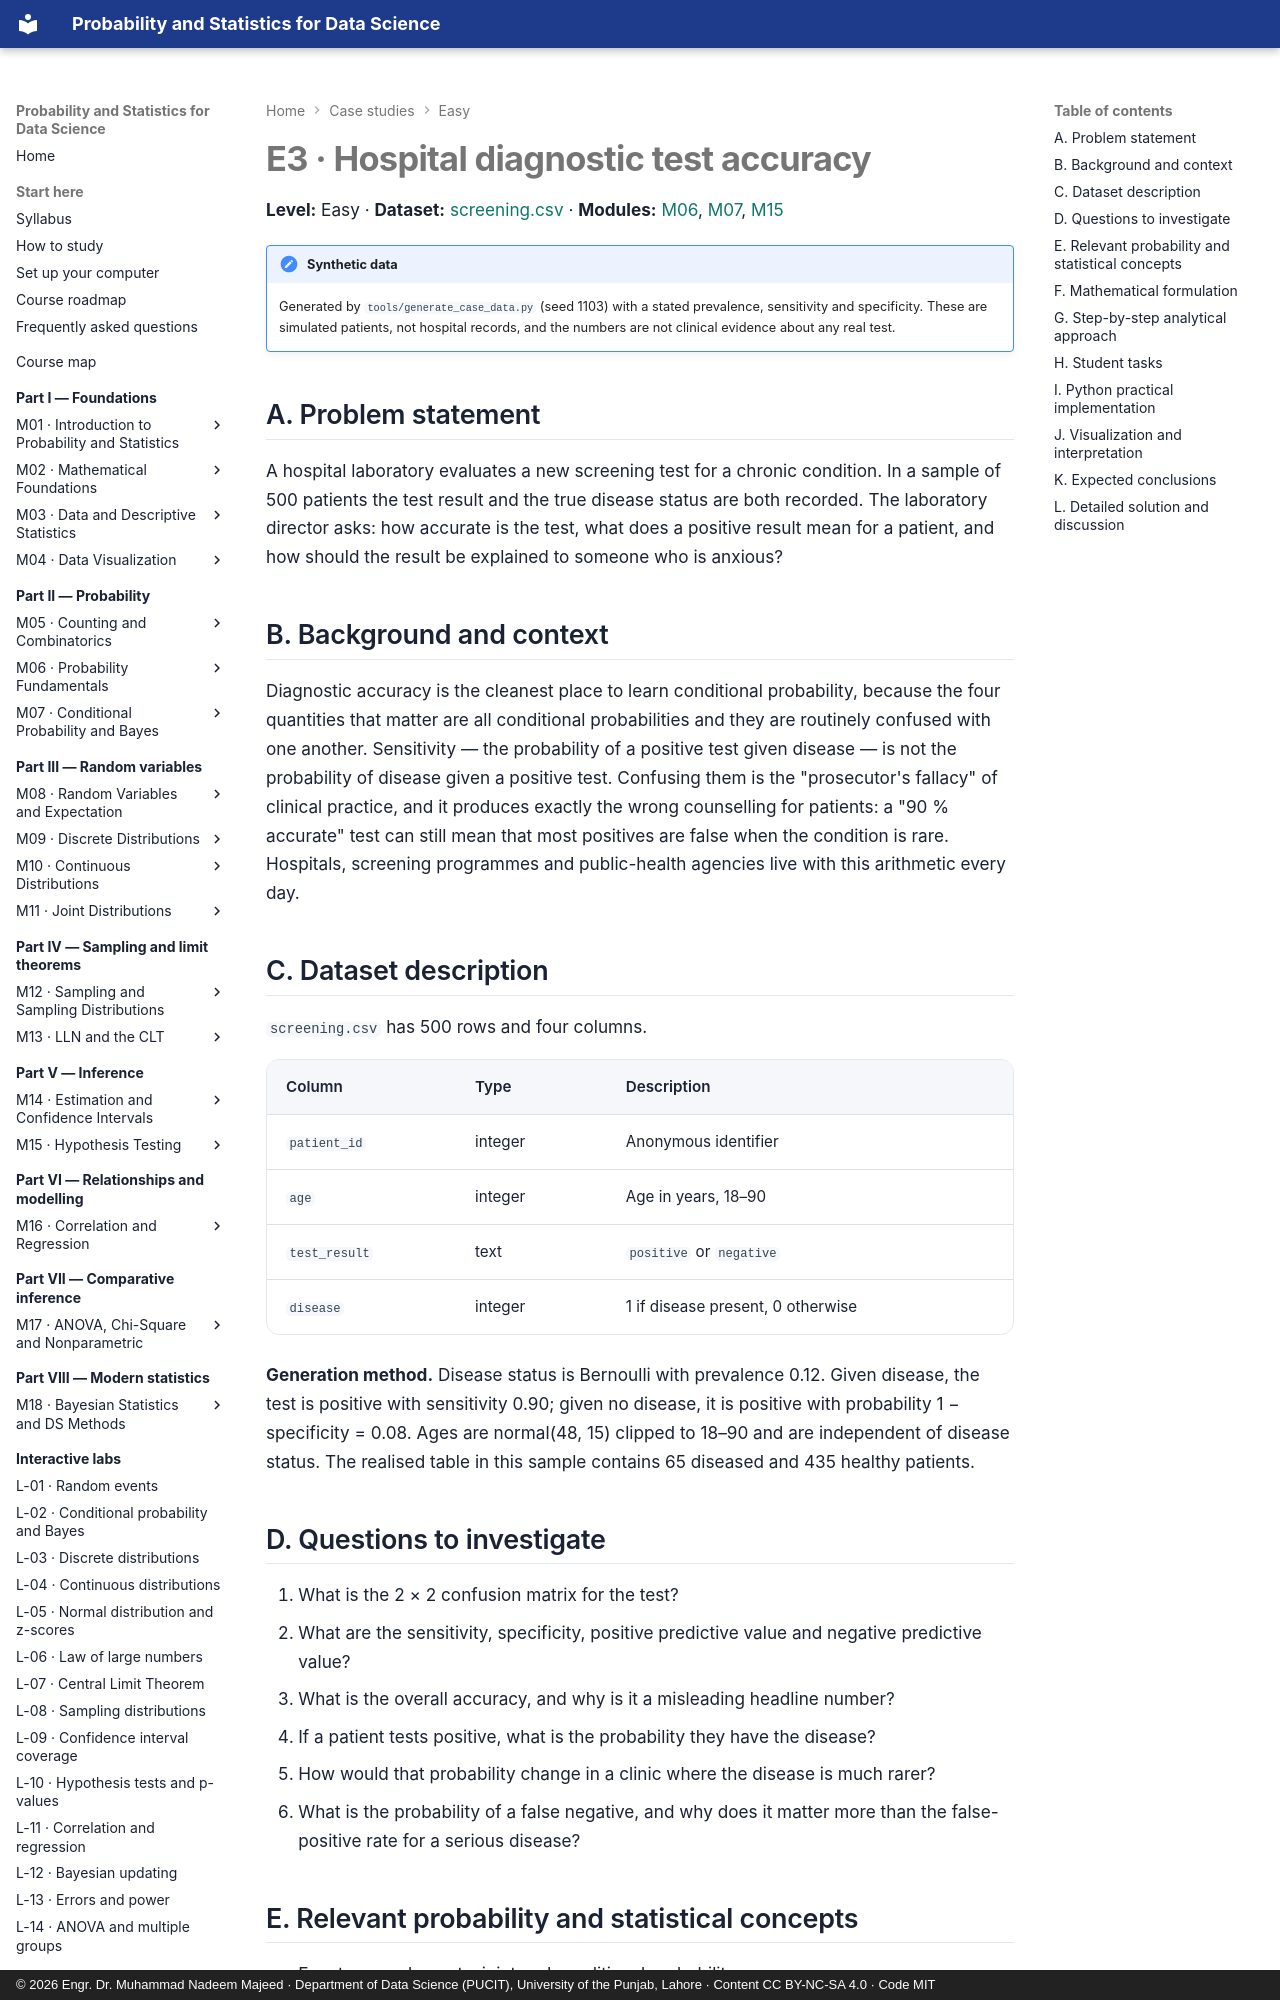

repository: nadeem-majeedch/Probability-and-Statistics · page: case-studies/e3-diagnostic-accuracy/index.html · generator: mkdocs · copyright: © 2026 Engr. Dr. Muhammad Nadeem Majeed · Department of Data Science (PUCIT), University of the Punjab, Lahore · Content CC BY-NC-SA 4.0 · Code MIT

# E3 · Hospital diagnostic test accuracy

**Level:** Easy · **Dataset:** [screening.csv](../data/case-studies/screening.csv) ·
**Modules:** [M06](../modules/06-probability-fundamentals/chapter.md),
[M07](../modules/07-conditional-probability-and-bayes/chapter.md),
[M15](../modules/15-hypothesis-testing/chapter.md)

!!! note "Synthetic data"
    Generated by `tools/generate_case_data.py` (seed 1103) with a stated prevalence,
    sensitivity and specificity. These are simulated patients, not hospital records, and
    the numbers are not clinical evidence about any real test.

## A. Problem statement

A hospital laboratory evaluates a new screening test for a chronic condition. In a sample
of 500 patients the test result and the true disease status are both recorded. The
laboratory director asks: how accurate is the test, what does a positive result mean for
a patient, and how should the result be explained to someone who is anxious?

## B. Background and context

Diagnostic accuracy is the cleanest place to learn conditional probability, because the
four quantities that matter are all conditional probabilities and they are routinely
confused with one another. Sensitivity — the probability of a positive test given
disease — is not the probability of disease given a positive test. Confusing them is the
"prosecutor's fallacy" of clinical practice, and it produces exactly the wrong counselling
for patients: a "90 % accurate" test can still mean that most positives are false when the
condition is rare. Hospitals, screening programmes and public-health agencies live with
this arithmetic every day.

## C. Dataset description

`screening.csv` has 500 rows and four columns.

| Column | Type | Description |
|---|---|---|
| `patient_id` | integer | Anonymous identifier |
| `age` | integer | Age in years, 18–90 |
| `test_result` | text | `positive` or `negative` |
| `disease` | integer | 1 if disease present, 0 otherwise |

**Generation method.** Disease status is Bernoulli with prevalence 0.12. Given disease,
the test is positive with sensitivity 0.90; given no disease, it is positive with
probability 1 − specificity = 0.08. Ages are normal(48, 15) clipped to 18–90 and are
independent of disease status. The realised table in this sample contains 65 diseased and
435 healthy patients.

## D. Questions to investigate

1. What is the 2 × 2 confusion matrix for the test?
2. What are the sensitivity, specificity, positive predictive value and negative
   predictive value?
3. What is the overall accuracy, and why is it a misleading headline number?
4. If a patient tests positive, what is the probability they have the disease?
5. How would that probability change in a clinic where the disease is much rarer?
6. What is the probability of a false negative, and why does it matter more than the
   false-positive rate for a serious disease?

## E. Relevant probability and statistical concepts

- Events, complements, joint and conditional probability.
- Sensitivity (true-positive rate) and specificity (true-negative rate).
- Positive and negative predictive value.
- Bayes' theorem and base rates.
- Contingency tables, marginal versus conditional proportions.
- Sampling variability of proportions; confidence intervals for a proportion.
